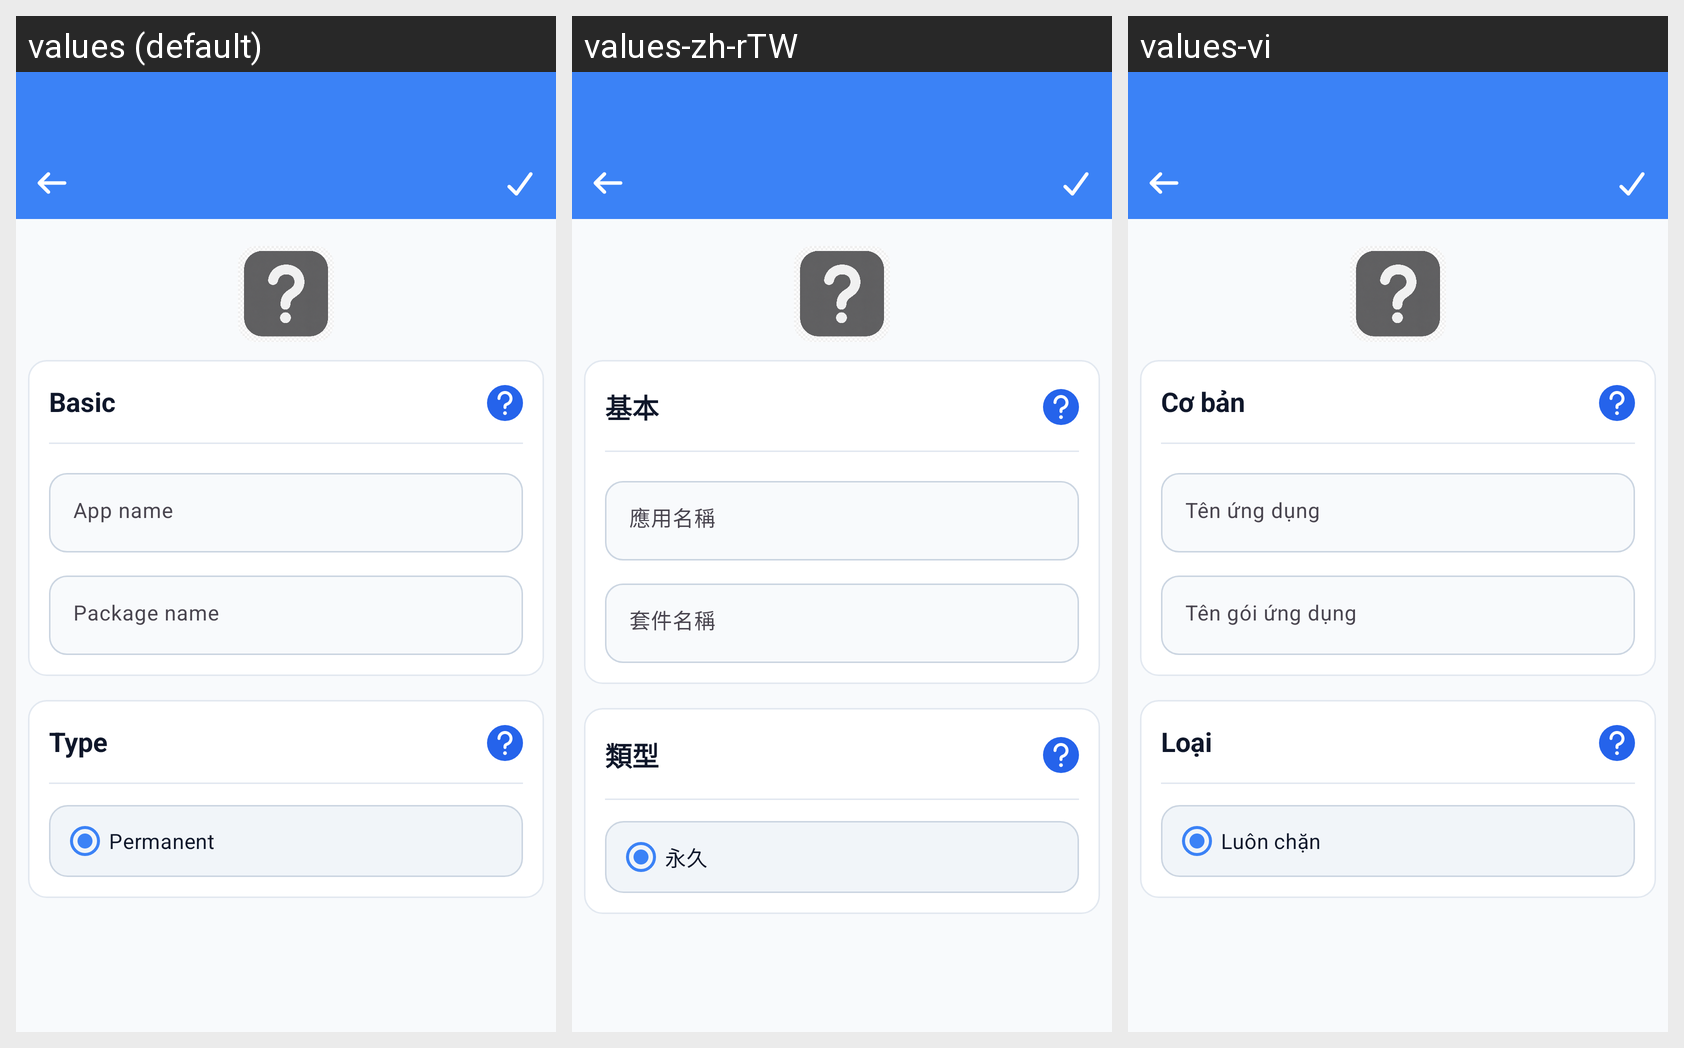

Locale-by-locale string values for the Android screen shown in this grid:
Android screen res/layout/fragment_block_form.xml rendered under 3 locales, left to right: values (default), values-zh-rTW, values-vi. Device: Nexus 5 (rendered at 1080×1920; each locale shown at half size, 540×960, under a caption strip naming it); theme Theme.WaveTime.
Strings drawn on this screen, with the default value and each locale's value (text and hints the layout hard-codes, and strings that could not be matched under every locale, appear in the picture but are not listed):

tittle_basic
  values: Basic
  values-zh-rTW: 基本
  values-vi: Cơ bản

app_name_text
  values: App name
  values-zh-rTW: 應用名稱
  values-vi: Tên ứng dụng

package_name_text
  values: Package name
  values-zh-rTW: 套件名稱
  values-vi: Tên gói ứng dụng

type
  values: Type
  values-zh-rTW: 類型
  values-vi: Loại

block_type_permanent
  values: Permanent
  values-zh-rTW: 永久
  values-vi: Luôn chặn
